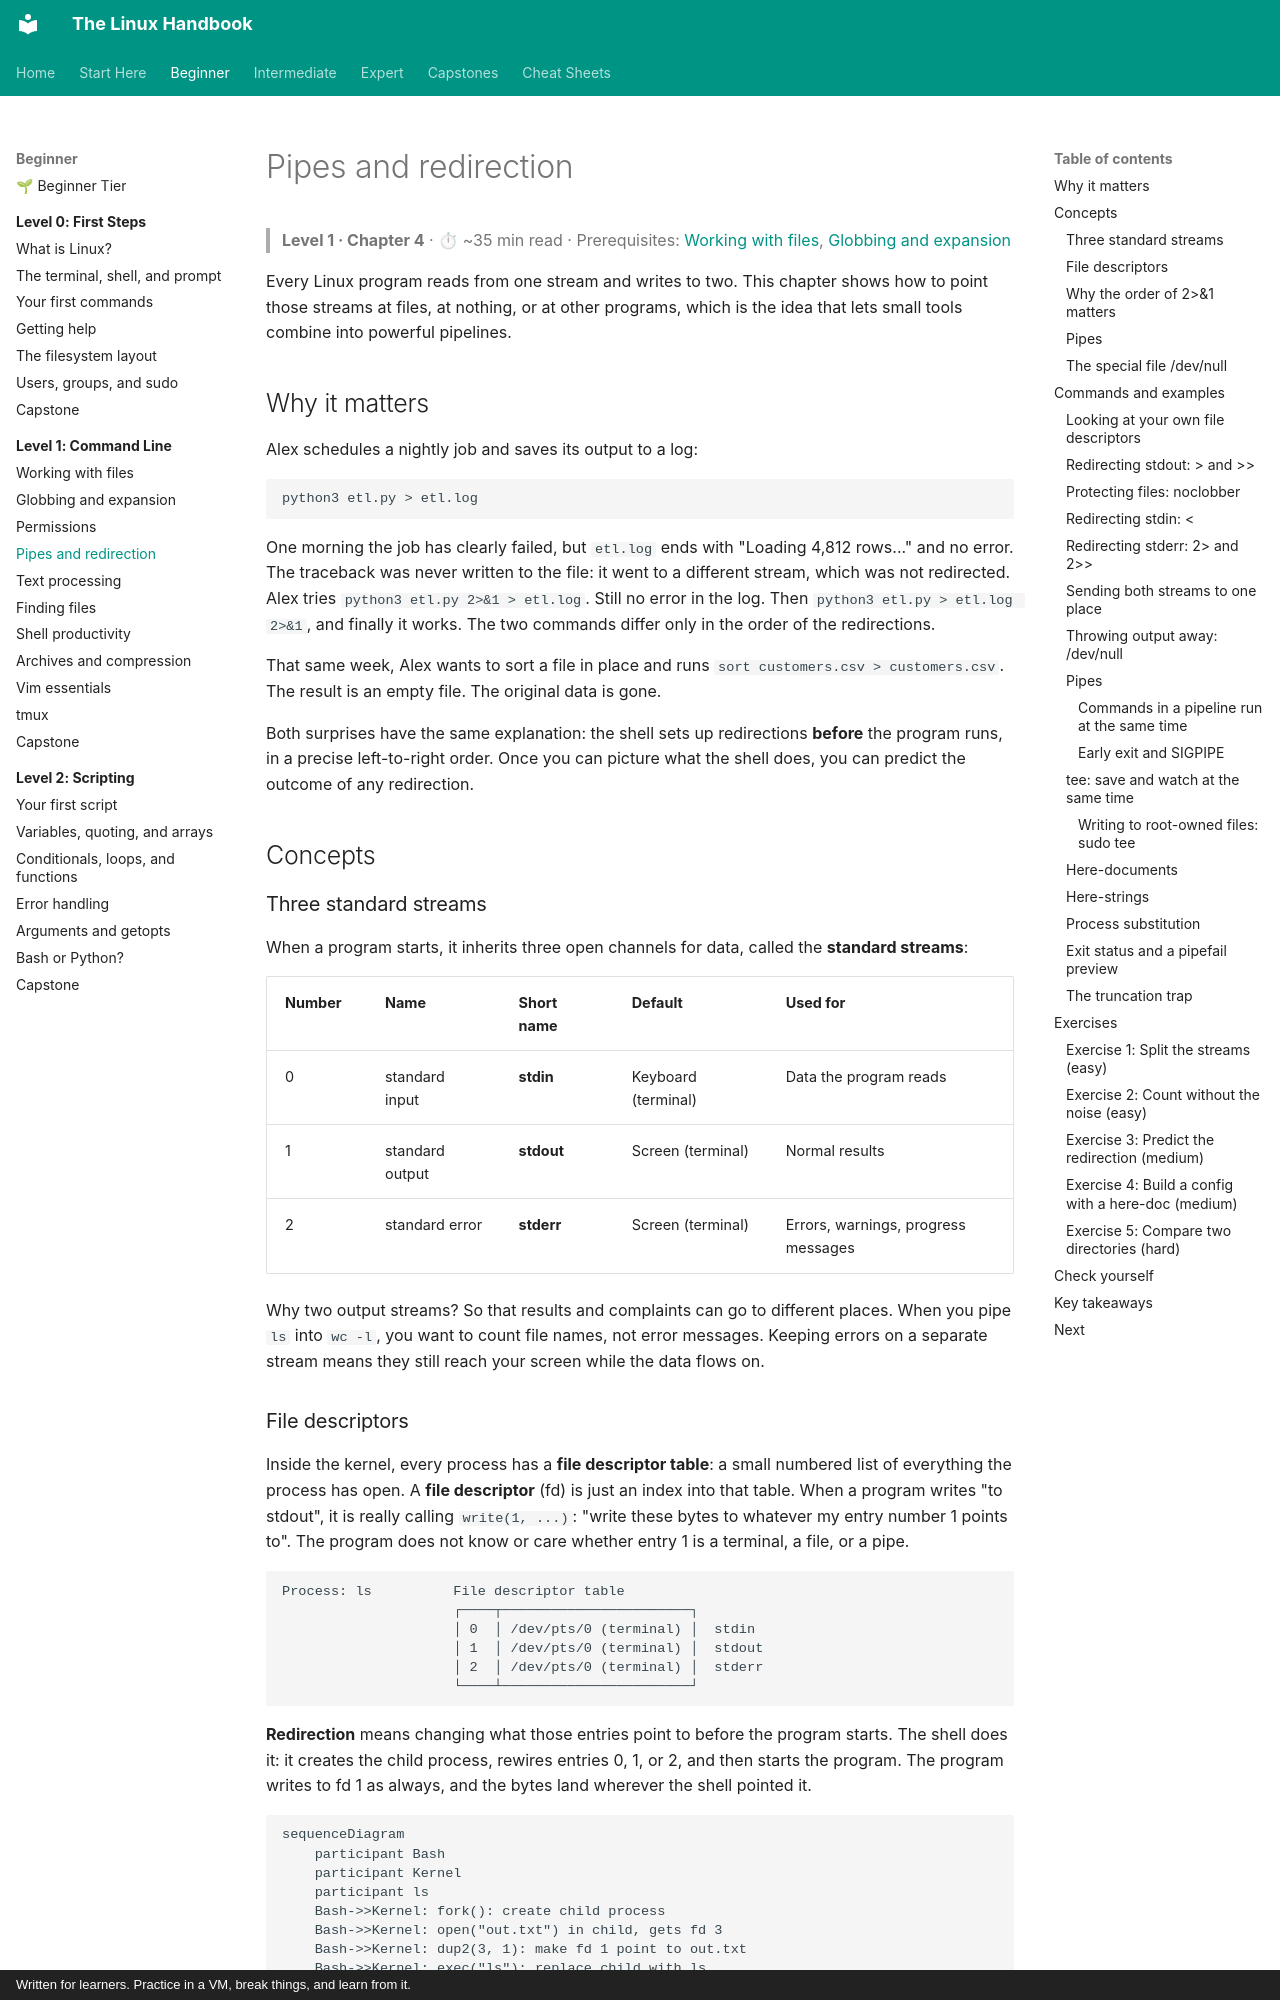

repository: astroboy1183/linux-handbook · page: chapters/01-command-line/04-pipes-and-redirection/index.html · generator: mkdocs · copyright: Written for learners. Practice in a VM, break things, and learn from it.

# Pipes and redirection

> **Level 1 · Chapter 4** · ⏱ ~35 min read · Prerequisites: [Working with files](01-working-with-files.md), [Globbing and expansion](02-globbing-and-expansion.md)

Every Linux program reads from one stream and writes to two. This chapter shows how to point those streams at files, at nothing, or at other programs, which is the idea that lets small tools combine into powerful pipelines.

## Why it matters

Alex schedules a nightly job and saves its output to a log:

```bash
python3 etl.py > etl.log
```

One morning the job has clearly failed, but `etl.log` ends with "Loading 4,812 rows..." and no error. The traceback was never written to the file: it went to a different stream, which was not redirected. Alex tries `python3 etl.py 2>&1 > etl.log`. Still no error in the log. Then `python3 etl.py > etl.log 2>&1`, and finally it works. The two commands differ only in the order of the redirections.

That same week, Alex wants to sort a file in place and runs `sort customers.csv > customers.csv`. The result is an empty file. The original data is gone.

Both surprises have the same explanation: the shell sets up redirections **before** the program runs, in a precise left-to-right order. Once you can picture what the shell does, you can predict the outcome of any redirection.

## Concepts

### Three standard streams

When a program starts, it inherits three open channels for data, called the **standard streams**:

| Number | Name | Short name | Default | Used for |
|---|---|---|---|---|
| 0 | standard input | **stdin** | Keyboard (terminal) | Data the program reads |
| 1 | standard output | **stdout** | Screen (terminal) | Normal results |
| 2 | standard error | **stderr** | Screen (terminal) | Errors, warnings, progress messages |

Why two output streams? So that results and complaints can go to different places. When you pipe `ls` into `wc -l`, you want to count file names, not error messages. Keeping errors on a separate stream means they still reach your screen while the data flows on.
